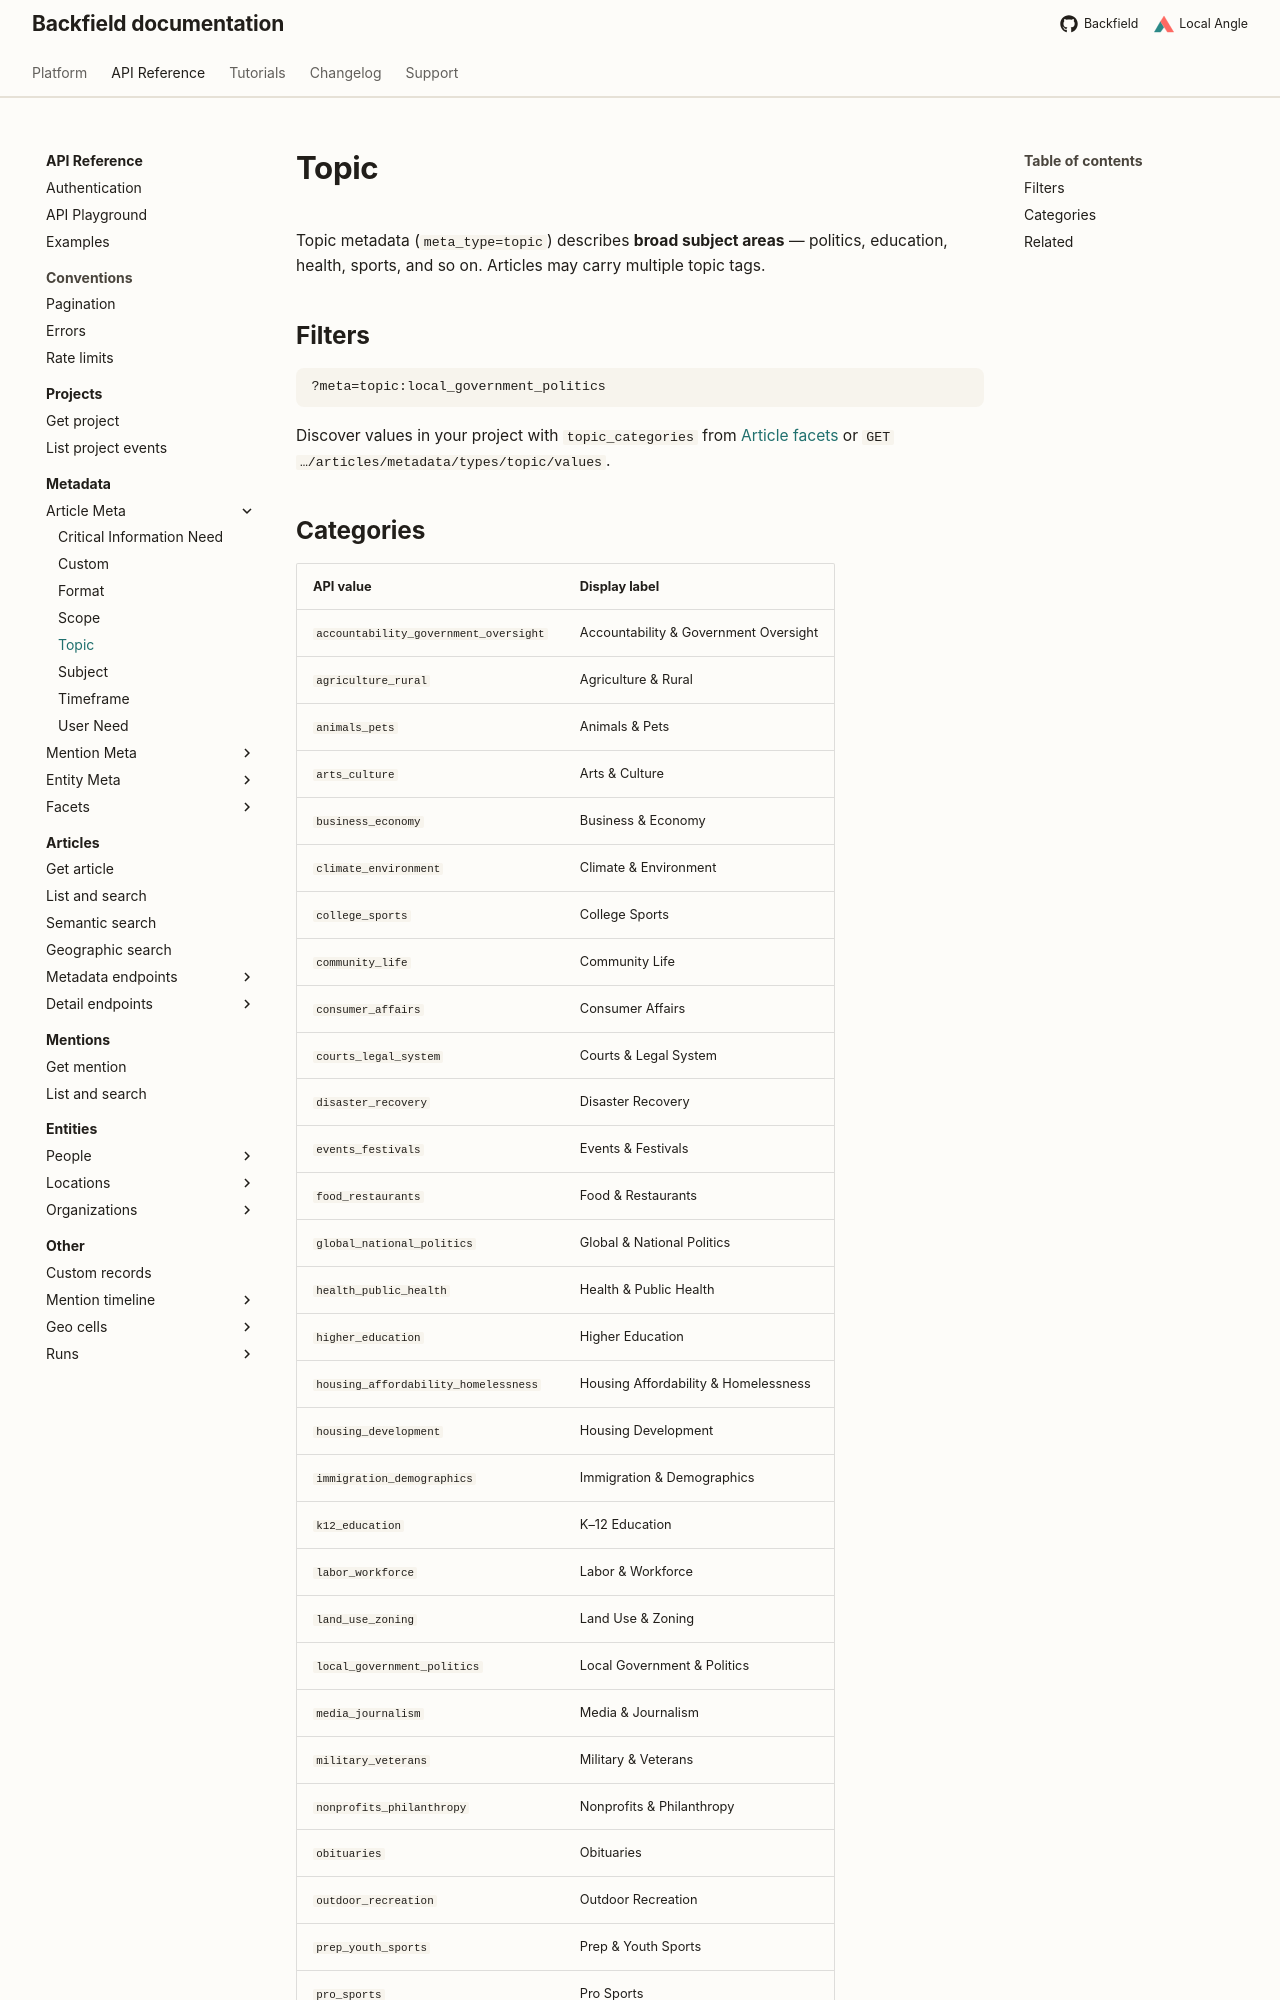

repository: localangle/backfield-docs · page: api/taxonomy/article-meta/topic/index.html · generator: mkdocs

# Topic

Topic metadata (`meta_type=topic`) describes **broad subject areas** — politics, education, health, sports, and so on. Articles may carry multiple topic tags.

## Filters

```text
?meta=topic:local_government_politics
```

Discover values in your project with `topic_categories` from [Article facets](../../articles/facets.md) or `GET …/articles/metadata/types/topic/values`.
